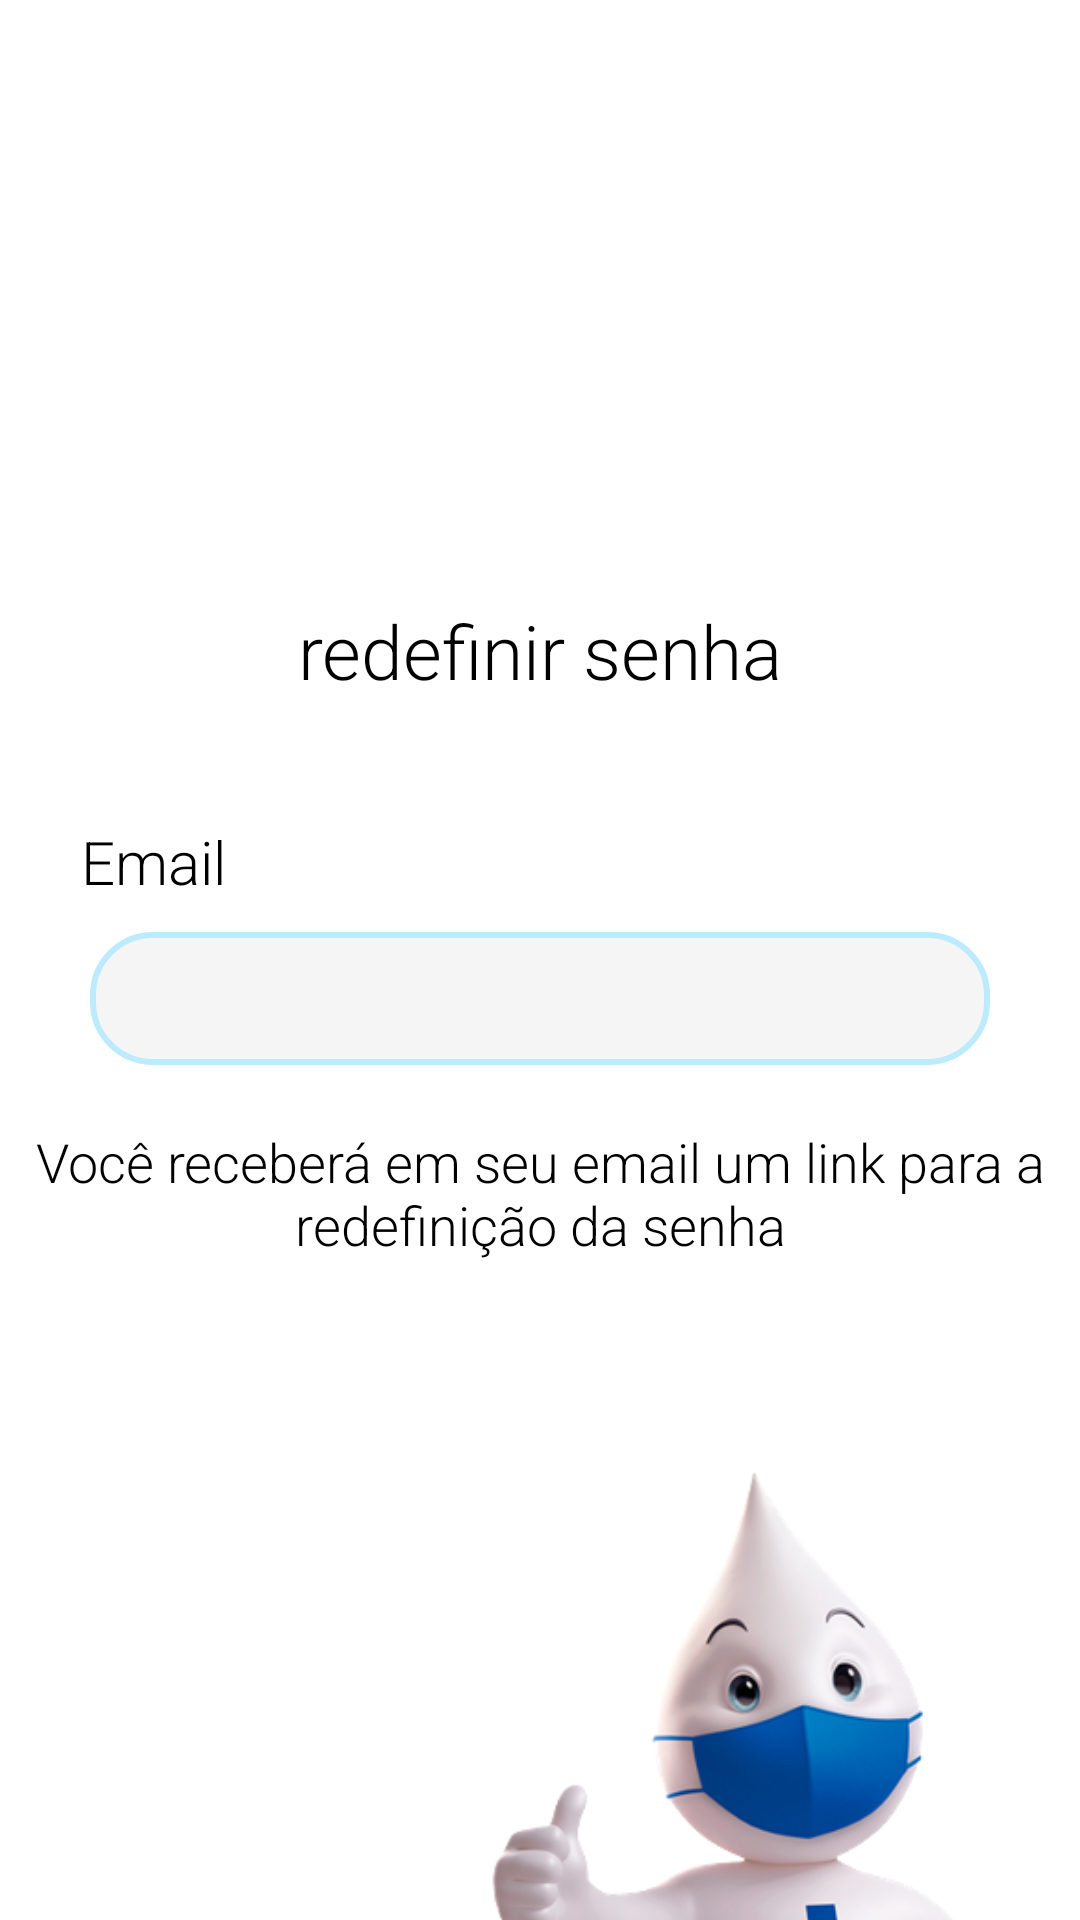

The Android layout XML behind this screen, and the referenced resources:
<!-- AndroidManifest.xml: application theme Theme.AppTCC -->
<!-- res/layout/activity_tela_recuperar_senha.xml -->
<?xml version="1.0" encoding="utf-8"?>
<androidx.constraintlayout.widget.ConstraintLayout xmlns:android="http://schemas.android.com/apk/res/android"
    xmlns:app="http://schemas.android.com/apk/res-auto"
    xmlns:tools="http://schemas.android.com/tools"
    android:layout_width="match_parent"
    android:layout_height="match_parent"
    android:background="@drawable/background_login"
    tools:context=".View.Tela_RecuperarSenha">

    <ImageView
        android:id="@+id/imageView"
        android:layout_width="302dp"
        android:layout_height="346dp"
        android:layout_marginTop="490dp"
        android:layout_marginEnd="-40dp"
        app:layout_constraintEnd_toEndOf="parent"
        app:layout_constraintHorizontal_bias="0.979"
        app:layout_constraintStart_toStartOf="parent"
        app:layout_constraintTop_toTopOf="parent"
        app:srcCompat="@drawable/ze_gotinha_sem_fundo_cortado" />

    <TextView
        android:id="@+id/txtRedefinirSenha"
        android:layout_width="wrap_content"
        android:layout_height="wrap_content"
        android:layout_marginTop="200dp"
        android:fontFamily="sans-serif-light"
        android:text="redefinir senha"
        android:textColor="#000000"
        android:textSize="25sp"
        app:layout_constraintEnd_toEndOf="parent"
        app:layout_constraintStart_toStartOf="parent"
        app:layout_constraintTop_toTopOf="parent" />

    <TextView
        android:id="@+id/txtEmail"
        android:layout_width="wrap_content"
        android:layout_height="wrap_content"
        android:layout_marginStart="10dp"
        android:layout_marginTop="40dp"
        android:fontFamily="sans-serif-light"
        android:text="Email"
        android:textColor="#000000"
        android:textSize="20sp"
        app:layout_constraintEnd_toEndOf="parent"
        app:layout_constraintHorizontal_bias="0.056"
        app:layout_constraintStart_toStartOf="parent"
        app:layout_constraintTop_toBottomOf="@+id/txtRedefinirSenha" />

    <EditText
        android:id="@+id/email_redefinirSenha"
        android:layout_width="0dp"
        android:layout_height="wrap_content"
        android:layout_marginStart="30dp"
        android:layout_marginTop="10dp"
        android:layout_marginEnd="30dp"
        android:background="@drawable/edit_text_border"
        android:ems="10"
        android:inputType="textEmailAddress"
        android:padding="10dp"
        app:layout_constraintEnd_toEndOf="parent"
        app:layout_constraintStart_toStartOf="parent"
        app:layout_constraintTop_toBottomOf="@+id/txtEmail" />

    <TextView
        android:id="@+id/textView6"
        android:layout_width="wrap_content"
        android:layout_height="wrap_content"
        android:layout_marginStart="30dp"
        android:layout_marginTop="20dp"
        android:layout_marginEnd="30dp"
        android:fontFamily="sans-serif-light"
        android:text="Você receberá em seu email um link para a redefinição da senha"
        android:textAlignment="center"
        android:textColor="#000000"
        android:textSize="18sp"
        app:layout_constraintEnd_toEndOf="parent"
        app:layout_constraintStart_toStartOf="parent"
        app:layout_constraintTop_toBottomOf="@+id/email_redefinirSenha" />

    <Button
        android:id="@+id/btnRecuperarSenha"
        android:layout_width="0dp"
        android:layout_height="wrap_content"
        android:layout_marginStart="20dp"
        android:layout_marginTop="250dp"
        android:layout_marginEnd="20dp"
        android:backgroundTint="@color/cor2"
        android:text="Enviar"
        app:layout_constraintEnd_toEndOf="parent"
        app:layout_constraintHorizontal_bias="0.0"
        app:layout_constraintStart_toStartOf="parent"
        app:layout_constraintTop_toBottomOf="@+id/textView6" />


</androidx.constraintlayout.widget.ConstraintLayout>
<!-- resources referenced by this layout -->
<resources>
  <color name="cor2">#ACA8E3</color>
  <!-- drawable edit_text_border (drawable) -->
  <?xml version="1.0" encoding="utf-8"?>
  <selector xmlns:android="http://schemas.android.com/apk/res/android">
          <item>
              <shape android:shape="rectangle">
                  <solid android:color="#f5f5f5"/>
                  <corners android:radius="20dp"/>
  
                  <stroke
                      android:width="2dp"
                      android:color="@color/cor5" />
              </shape>
          </item>
  </selector>
  <!-- drawable ze_gotinha_sem_fundo_cortado: png bitmap (drawable, 116607 bytes) -->
  <style name="Theme.AppTCC" parent="Theme.MaterialComponents.DayNight.DarkActionBar">
          
          <item name="colorPrimary">@color/purple_500</item>
          <item name="colorPrimaryVariant">@color/purple_700</item>
          <item name="colorOnPrimary">@color/white</item>
          
          <item name="colorSecondary">@color/teal_200</item>
          <item name="colorSecondaryVariant">@color/teal_700</item>
          <item name="colorOnSecondary">@color/black</item>
          
          <item name="android:statusBarColor">?attr/colorPrimaryVariant</item>
          
      </style>
  <color name="cor5">#BBEBFD</color>
  <color name="purple_500">#FF6200EE</color>
  <color name="purple_700">#C2E9E4</color>
  <color name="white">#FFFFFFFF</color>
  <color name="teal_200">#FF03DAC5</color>
  <color name="teal_700">#FF018786</color>
  <color name="black">#FF000000</color>
</resources>
